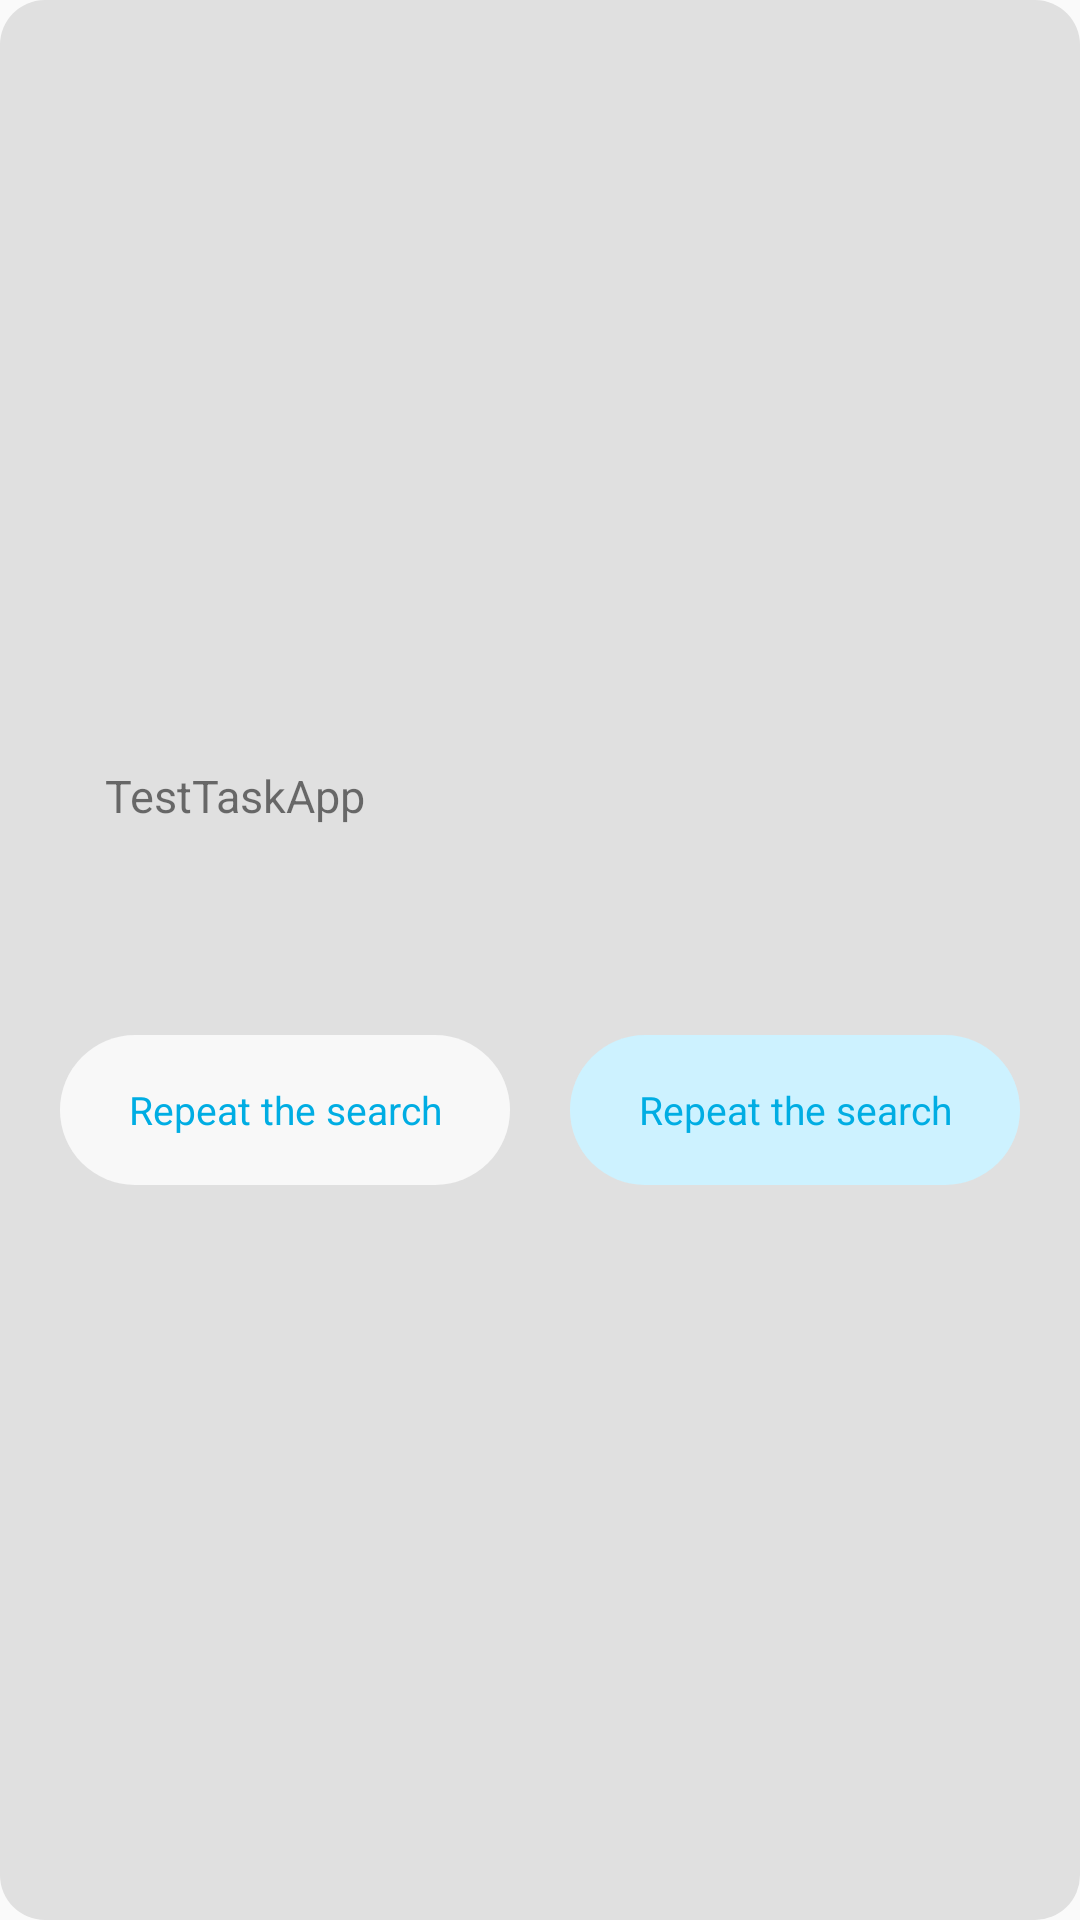

Android layout source for this screen:
<!-- AndroidManifest.xml: application theme Theme.TestTaskApp -->
<!-- res/layout/alert_dialog.xml -->
<?xml version="1.0" encoding="utf-8"?>
<androidx.constraintlayout.widget.ConstraintLayout xmlns:android="http://schemas.android.com/apk/res/android"
    xmlns:app="http://schemas.android.com/apk/res-auto"
    xmlns:tools="http://schemas.android.com/tools"
    android:id="@+id/location_dialog"
    android:layout_width="match_parent"
    android:layout_height="wrap_content"
    android:background="@drawable/item_round"


    >

    <androidx.constraintlayout.widget.ConstraintLayout
        android:layout_width="350dp"
        android:layout_height="150dp"
        app:layout_constraintBottom_toBottomOf="parent"
        app:layout_constraintEnd_toEndOf="parent"
        app:layout_constraintStart_toStartOf="parent"
        app:layout_constraintTop_toTopOf="parent"
        android:layout_margin="20dp">

        <androidx.appcompat.widget.AppCompatTextView
            android:layout_marginStart="20dp"
            android:layout_marginEnd="20dp"
            android:id="@+id/TextLocationDialog"
            android:layout_width="match_parent"
            android:layout_height="wrap_content"
            android:gravity="start"
            android:padding="10dp"
            android:text="@string/app_name"
            android:textSize="15sp"
            app:layout_constraintTop_toTopOf="parent"
            />

        <androidx.appcompat.widget.LinearLayoutCompat
            android:layout_width="wrap_content"
            android:layout_height="wrap_content"
            app:layout_constraintBottom_toBottomOf="parent"
            app:layout_constraintEnd_toEndOf="parent"
            app:layout_constraintStart_toStartOf="parent"
            android:id="@+id/LinearLocation">

            <androidx.appcompat.widget.AppCompatTextView


                android:id="@+id/CancelButtonLocation"
                android:layout_width="150dp"
                android:layout_height="50dp"
                android:layout_marginEnd="10dp"
                android:background="@drawable/item_round_white_gray"
                android:clickable="true"
                android:focusable="true"
                android:gravity="center"
                android:paddingStart="15dp"
                android:paddingEnd="15dp"
                android:text="@string/repeat_search"
                android:textColor="@color/Mel_blue"
                android:textSize="13sp"
                android:visibility="visible"
                 />

            <androidx.appcompat.widget.AppCompatTextView
                android:id="@+id/AccessButtonLocation"
                android:layout_width="150dp"
                android:layout_height="50dp"
                android:layout_marginStart="10dp"
                android:background="@drawable/background_search_button_bluetoothf"
                android:clickable="true"
                android:focusable="true"
                android:gravity="center"
                android:paddingStart="15dp"
                android:paddingEnd="15dp"
                android:text="@string/repeat_search"
                android:textColor="@color/Mel_blue"
                android:textSize="13sp"
                android:visibility="visible"
                />
        </androidx.appcompat.widget.LinearLayoutCompat>
    </androidx.constraintlayout.widget.ConstraintLayout>



</androidx.constraintlayout.widget.ConstraintLayout>
<!-- resources referenced by this layout -->
<resources>
  <color name="Mel_blue">#00ADE3</color>
  <!-- drawable background_search_button_bluetoothf (drawable) -->
  <?xml version="1.0" encoding="utf-8"?>
  <ripple xmlns:android="http://schemas.android.com/apk/res/android" android:color="@color/white">
      <item>
          <shape>
              <solid android:color="@color/alpha_blue_button" />
              <corners android:radius="50dp"/>
          </shape>
      </item>
  </ripple>
  <!-- drawable item_round (drawable) -->
  <?xml version="1.0" encoding="utf-8"?>
  <shape xmlns:android="http://schemas.android.com/apk/res/android"
      android:shape="rectangle">
      <solid android:color="@color/grey_view"/>
      <corners android:radius="15dp"/>
  
  </shape>
  <!-- drawable item_round_white_gray (drawable) -->
  <?xml version="1.0" encoding="utf-8"?>
  <shape xmlns:android="http://schemas.android.com/apk/res/android"
      android:shape="rectangle">
      <solid android:color="@color/white_grey"/>
      <corners android:radius="50dp"/>
  
  </shape>
  <string name="app_name">TestTaskApp</string>
  <string name="repeat_search">Repeat the search</string>
  <style name="Theme.TestTaskApp" parent="android:Theme.Material.Light.NoActionBar" />
  <color name="white">#FFFFFFFF</color>
  <color name="alpha_blue_button">#CDF2FF</color>
  <color name="grey_view">#FFE0E0E0</color>
  <color name="white_grey">#F8F8F8</color>
</resources>
